4-way image classification set "Pretraite" from GitHub (Angejules123/MULTIMODAL); label vocabulary: mild demented, moderate demented, non demented, very mild demented.

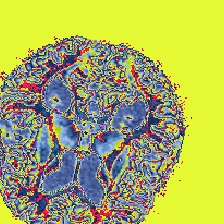
Label: very mild demented

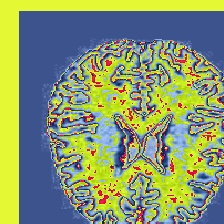
Label: non demented

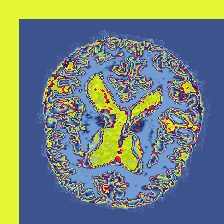
Label: mild demented

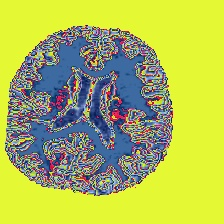
Label: non demented

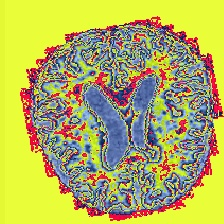
Label: very mild demented

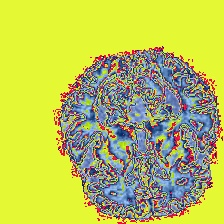
Label: mild demented
